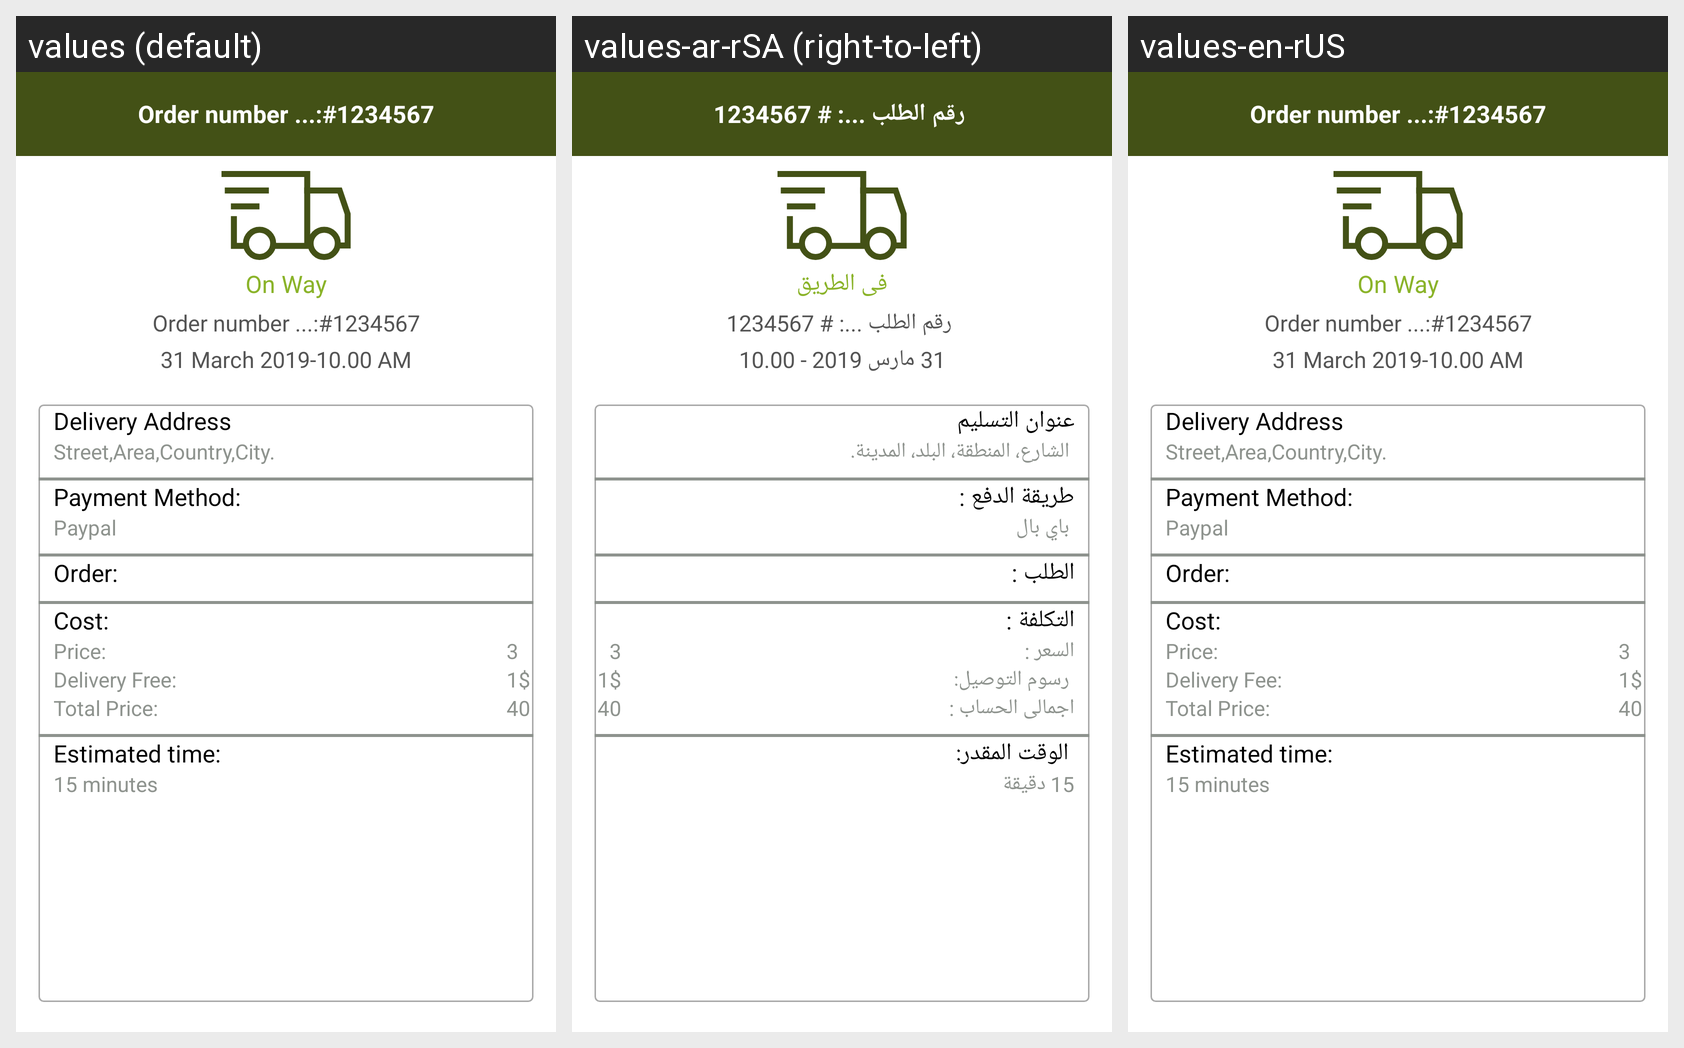

This grid shows one Android layout under several languages. Give, for every string resource on the screen, its name, the default text and each shown locale's text.
Android screen res/layout/activity_my_order_on_way_details.xml rendered under 3 locales, left to right: values (default), values-ar-rSA (right-to-left), values-en-rUS. Device: Nexus 5 (rendered at 1080×1920; each locale shown at half size, 540×960, under a caption strip naming it); theme AppTheme.
Strings drawn on this screen, with the default value and each locale's value (text and hints the layout hard-codes, and strings that could not be matched under every locale, appear in the picture but are not listed):

order_number_value
  values: Order number ...:#1234567
  values-ar-rSA:  رقم الطلب ...: # 1234567
  values-en-rUS: Order number ...:#1234567

onway_tab
  values: On Way
  values-ar-rSA: فى الطريق
  values-en-rUS: On Way

order_time_value
  values: 31 March 2019-10.00 AM
  values-ar-rSA: 31 مارس 2019 - 10.00
  values-en-rUS: 31 March 2019-10.00 AM

delivery_address
  values: Delivery Address
  values-ar-rSA: عنوان التسليم
  values-en-rUS: Delivery Address

delivery_address_value
  values: Street,Area,Country,City.
  values-ar-rSA:  الشارع، المنطقة، البلد، المدينة.
  values-en-rUS: Street,Area,Country,City.

payment_method
  values: Payment Method:
  values-ar-rSA: طريقة الدفع :
  values-en-rUS: Payment Method:

payment_method_value
  values: Paypal
  values-ar-rSA:  باي بال
  values-en-rUS: Paypal

order
  values: Order:
  values-ar-rSA: الطلب :
  values-en-rUS: Order:

cost
  values: Cost:
  values-ar-rSA: التكلفة :
  values-en-rUS: Cost:

price
  values: Price:
  values-ar-rSA: السعر :
  values-en-rUS: Price: 

delivery_free
  values: Delivery Free:
  values-ar-rSA:  رسوم التوصيل:
  values-en-rUS: Delivery Fee:

total_price
  values: Total Price:
  values-ar-rSA: اجمالى الحساب :
  values-en-rUS: Total Price: 

item_price
  values: 3
  values-ar-rSA: 3  [not translated; the default value is used]
  values-en-rUS: 3  [not translated; the default value is used]

delivery_free_value
  values: 1$
  values-ar-rSA: 1$  [not translated; the default value is used]
  values-en-rUS: 1$  [not translated; the default value is used]

total_price_value
  values: 40
  values-ar-rSA: 40  [not translated; the default value is used]
  values-en-rUS: 40  [not translated; the default value is used]

estimated_time
  values: Estimated time:
  values-ar-rSA:  الوقت المقدر:
  values-en-rUS: Estimated time:

estimated_time_value
  values: 15 minutes
  values-ar-rSA: 15 دقيقة
  values-en-rUS: 15 minutes
